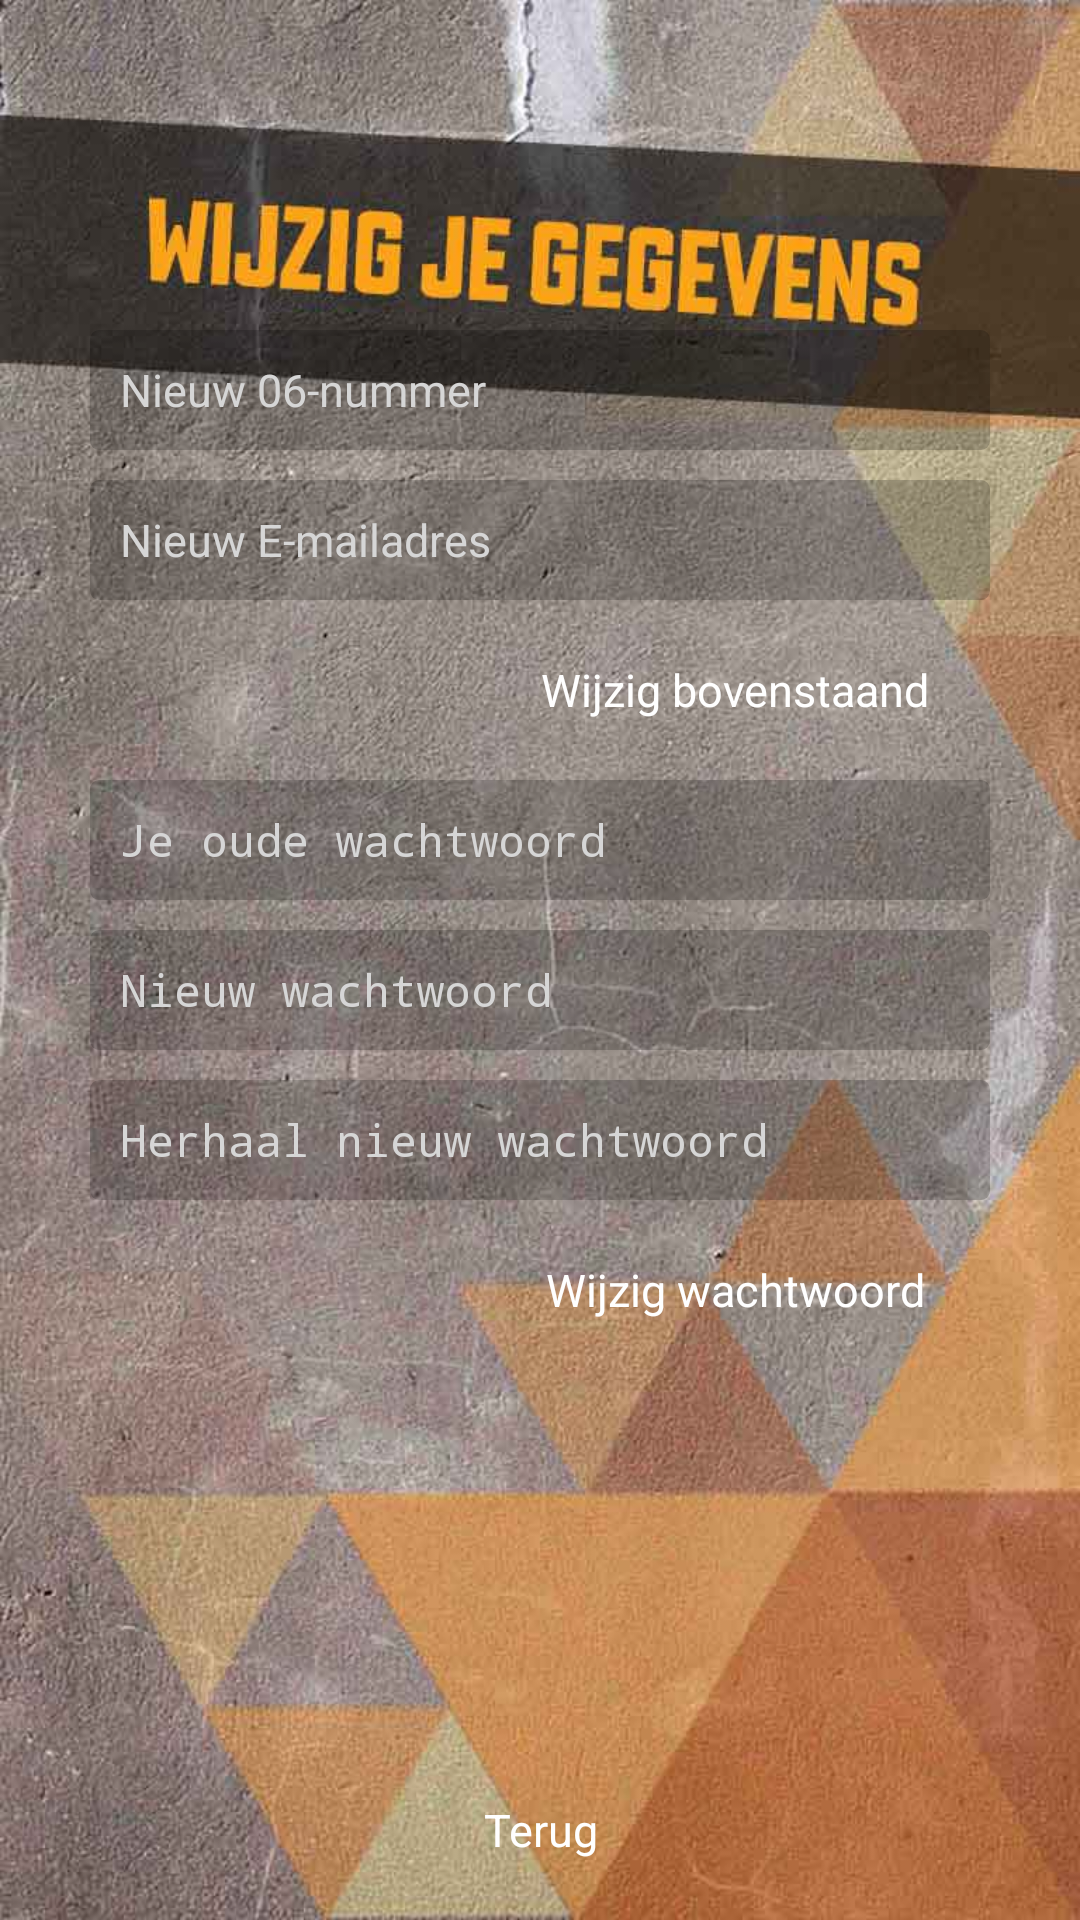

Write the Android layout XML for this screen, with the resource values it uses.
<!-- AndroidManifest.xml: application theme AppTheme -->
<!-- res/layout/instellingen.xml -->
<?xml version="1.0" encoding="utf-8"?>
<RelativeLayout
    xmlns:android="http://schemas.android.com/apk/res/android"
    android:layout_width="match_parent"
    android:layout_height="match_parent"
    android:background="@drawable/background_edit" >

    
    <EditText
        android:layout_width="300dp"
        android:layout_height="40dp"
        android:inputType="phone"
        android:hint="@string/phone_number_wijzig"
        android:maxLength="10"
        android:textColorHint="#D6D6D6"
        android:ems="10"
        android:id="@+id/fieldPhoneNumber"
        android:background="@drawable/text_box_wijzig"
        android:layout_marginTop="110dp"
        android:layout_centerHorizontal="true"
        android:paddingLeft="10dp"
        android:textSize="15dp"
        android:textColor="#fff" />

    
    <EditText
        android:layout_width="300dp"
        android:layout_height="40dp"
        android:inputType="textEmailAddress"
        android:hint="@string/login_hint_wijzig"
        android:textColorHint="#D6D6D6"
        android:ems="10"
        android:id="@+id/fieldRegisterEmail"
        android:background="@drawable/text_box_wijzig"
        android:layout_marginTop="160dp"
        android:layout_centerHorizontal="true"
        android:paddingLeft="10dp"
        android:textSize="15dp"
        android:textColor="#fff" />

    
    <Button
        android:layout_width="170dp"
        android:layout_height="40dp"
        android:layout_marginTop="210dp"
        android:text="@string/knop_wijzig_gegevens"
        android:id="@+id/buttonWijzigEmail"
        android:background="@drawable/custom_instellingen"
        android:textColor="#fff"
        android:textSize="15dp"
        android:singleLine="false"
        android:paddingTop="6dp"
        android:paddingBottom="6dp"
        android:onClick="clickLogin"
        android:layout_alignRight="@id/fieldRegisterEmail" />

    
    <EditText
        android:layout_width="300dp"
        android:layout_height="40dp"
        android:inputType="textPassword"
        android:hint="@string/password_wijzig_oud"
        android:textColorHint="#D6D6D6"
        android:ems="10"
        android:id="@+id/fieldPasswordOud"
        android:background="@drawable/text_box_wijzig"
        android:layout_centerHorizontal="true"
        android:layout_marginTop="260dp"
        android:paddingLeft="10dp"
        android:textSize="15dp"
        android:textColor="#fff" />

    
    <EditText
        android:layout_width="300dp"
        android:layout_height="40dp"
        android:inputType="textPassword"
        android:hint="@string/password_wijzig_nieuw"
        android:textColorHint="#D6D6D6"
        android:ems="10"
        android:id="@+id/fieldPasswordNieuw"
        android:background="@drawable/text_box_wijzig"
        android:layout_centerHorizontal="true"
        android:layout_marginTop="310dp"
        android:paddingLeft="10dp"
        android:textSize="15dp"
        android:textColor="#fff" />

    
    <EditText
        android:layout_width="300dp"
        android:layout_height="40dp"
        android:inputType="textPassword"
        android:hint="@string/password_wijzig_nieuw_repeat"
        android:textColorHint="#D6D6D6"
        android:ems="10"
        android:id="@+id/fieldPasswordNieuwRepeat"
        android:background="@drawable/text_box_wijzig"
        android:layout_centerHorizontal="true"
        android:layout_marginTop="360dp"
        android:paddingLeft="10dp"
        android:textSize="15dp"
        android:textColor="#fff" />

        
        <Button
            android:layout_width="170dp"
            android:layout_height="40dp"
            android:text="@string/knop_wijzig_wachtwoord"
            android:id="@+id/buttonWijzigWachtwoord"
            android:background="@drawable/custom_instellingen"
            android:textColor="#fff"
            android:textSize="15dp"
            android:singleLine="false"
            android:paddingTop="6dp"
            android:paddingBottom="6dp"
            android:layout_marginTop="410dp"
            android:layout_alignRight="@id/fieldPasswordNieuwRepeat"
            android:onClick="clickLogin"/>

        
        <Button
            android:layout_width="fill_parent"
            android:layout_height="60dp"
            android:text="@string/back_login"
            android:id="@+id/buttonBackLogin"
            android:background="@drawable/custom_instellingen"
            android:textColor="#fff"
            android:textSize="15dp"
            android:singleLine="false"
            android:paddingTop="6dp"
            android:paddingBottom="6dp"
            android:layout_alignParentLeft="true"
            android:layout_alignParentStart="true"
            android:onClick="clickBackLogin"
            android:layout_alignParentBottom="true" />

</RelativeLayout>
<!-- resources referenced by this layout -->
<resources>
  <!-- drawable custom_instellingen (drawable) -->
  <?xml version="1.0" encoding="utf-8"?>
  <selector xmlns:android="http://schemas.android.com/apk/res/android">
  
      <item android:drawable="@drawable/edit_box_pressed" android:state_pressed="true"/>
      <item android:drawable="@drawable/edit_box_focused" android:state_focused="true"/>
      <item android:drawable="@drawable/edit_box"/>
  
  </selector>
  <!-- drawable text_box_wijzig (drawable) -->
  <?xml version="1.0" encoding="utf-8"?>
  <shape
      xmlns:android="http://schemas.android.com/apk/res/android"
      android:shape="rectangle">
      <gradient
          android:startColor="#33000000"
          android:endColor="#33000000"
          android:angle="270" />
      <corners
          android:radius="3dp" />
  </shape>
  <string name="back_login">Terug</string>
  <string name="knop_wijzig_gegevens">Wijzig bovenstaand</string>
  <string name="knop_wijzig_wachtwoord">Wijzig wachtwoord</string>
  <string name="login_hint_wijzig">Nieuw E-mailadres</string>
  <string name="password_wijzig_nieuw">Nieuw wachtwoord</string>
  <string name="password_wijzig_nieuw_repeat">Herhaal nieuw wachtwoord</string>
  <string name="password_wijzig_oud">Je oude wachtwoord</string>
  <string name="phone_number_wijzig">Nieuw 06-nummer</string>
  <!-- drawable edit_box_focused (drawable) -->
  <?xml version="1.0" encoding="utf-8"?>
  <shape xmlns:android="http://schemas.android.com/apk/res/android"
  android:shape="rectangle">
  
  <gradient
      android:startColor="#66000000"
      android:endColor="#66000000"
      android:angle="270" />
  <corners android:radius="3dp" />
  <stroke android:width="5px" android:color="#ffa400" />
  
  </shape>
  <!-- drawable edit_box (drawable) -->
  <?xml version="1.0" encoding="utf-8"?>
  <shape xmlns:android="http://schemas.android.com/apk/res/android"
      android:shape="rectangle">
      <gradient
          android:startColor="#66000000"
          android:endColor="#66000000"
          android:angle="270" />
      <corners android:radius="3dp" />
      <stroke android:width="5px" android:color="#66000000" />
  
  </shape>
  <style name="AppTheme.Tab">
          <item name="android:background">@drawable/tab_bar_background</item>
          <item name="android:selectableItemBackground">@null</item>
          <item name="android:actionBarItemBackground">@null</item>
          <item name="actionBarItemBackground">@null</item>
  
      </style>
  <!-- drawable list_activated_background (drawable) -->
  <?xml version="1.0" encoding="utf-8"?>
  <selector
      xmlns:android="http://schemas.android.com/apk/res/android">
      <item android:state_activated="true" android:drawable="@color/OrangeLight" />
      <item android:state_checked="true" android:drawable="@color/OrangeLight" />
      <item android:state_pressed="true" android:drawable="@color/OrangeLight" />
      <item android:drawable="@android:color/transparent" />
  </selector>
  <style name="TitleColor" parent="android:TextAppearance.Holo.Widget.ActionBar.Title">
          <item name="android:textColor">#000</item>
  
      </style>
  <color name="OrangeLight">#ffa400</color>
  <color name="transparent">#00000000</color>
  <!-- drawable tab_bar_background_selected (drawable) -->
  <?xml version="1.0" encoding="utf-8"?>
  <layer-list xmlns:android="http://schemas.android.com/apk/res/android">
      <item android:top="-5dp" android:left="-5dp" android:right="-5dp">
          <shape android:shape="rectangle">
              <stroke android:color="#ffa400" android:width="5dp"/>
          </shape>
      </item>
  </layer-list>
  <color name="tab_highlight">#000</color>
  <!-- drawable tab_bar_background_selected_pressed (drawable) -->
  <?xml version="1.0" encoding="utf-8"?>
  <layer-list xmlns:android="http://schemas.android.com/apk/res/android">
      <item android:top="-5dp" android:left="-5dp" android:right="-5dp">
          <shape android:shape="rectangle">
              <stroke android:color="#000" android:width="5dp"/>
              <solid android:color="@color/tab_highlight"/>
          </shape>
      </item>
  </layer-list>
</resources>
